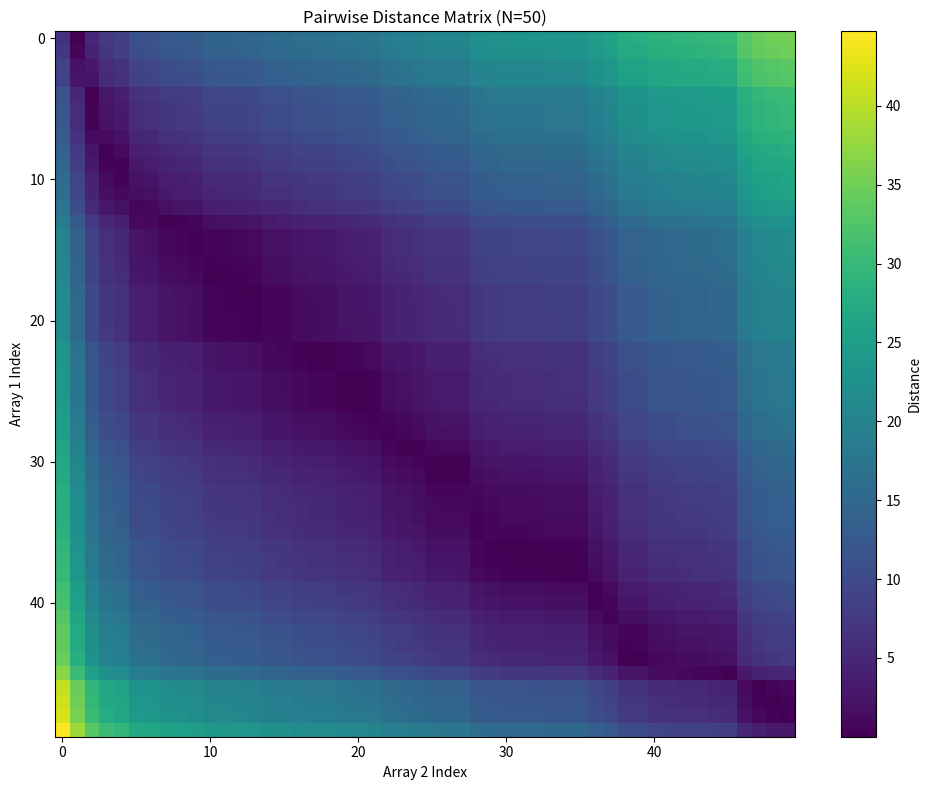

Reproduce this figure in Python.
import matplotlib.pyplot as plt
import numpy as np

# Set parameters
N = 50
np.random.seed(42)

# Create two arrays of size N with sorted random numbers
array1 = np.sort(np.random.randn(N) * 10 + 50)
array2 = np.sort(np.random.randn(N) * 10 + 50)

print(f"Array 1 (first 10): {array1[:10]}")
print(f"Array 2 (first 10): {array2[:10]}")

# Compute pairwise distances
# Shape will be (N, N) where element [i, j] is |array1[i] - array2[j]|
pairwise_distances = np.abs(array1[:, np.newaxis] - array2[np.newaxis, :])

print(f"Pairwise distance matrix shape: {pairwise_distances.shape}")

# Visualize as a matrix
fig, ax = plt.subplots(figsize=(10, 8))
im = ax.imshow(pairwise_distances, cmap="viridis", aspect="auto")
ax.set_xlabel("Array 2 Index")
ax.set_ylabel("Array 1 Index")
ax.set_title(f"Pairwise Distance Matrix (N={N})")

# Add colorbar
cbar = plt.colorbar(im, ax=ax)
cbar.set_label("Distance")

plt.tight_layout()
plt.savefig("pairwise_distance_matrix.png", dpi=150)
plt.show()

print(f"\nDistance matrix statistics:")
print(f"  Min distance: {np.min(pairwise_distances):.4f}")
print(f"  Max distance: {np.max(pairwise_distances):.4f}")
print(f"  Mean distance: {np.mean(pairwise_distances):.4f}")
